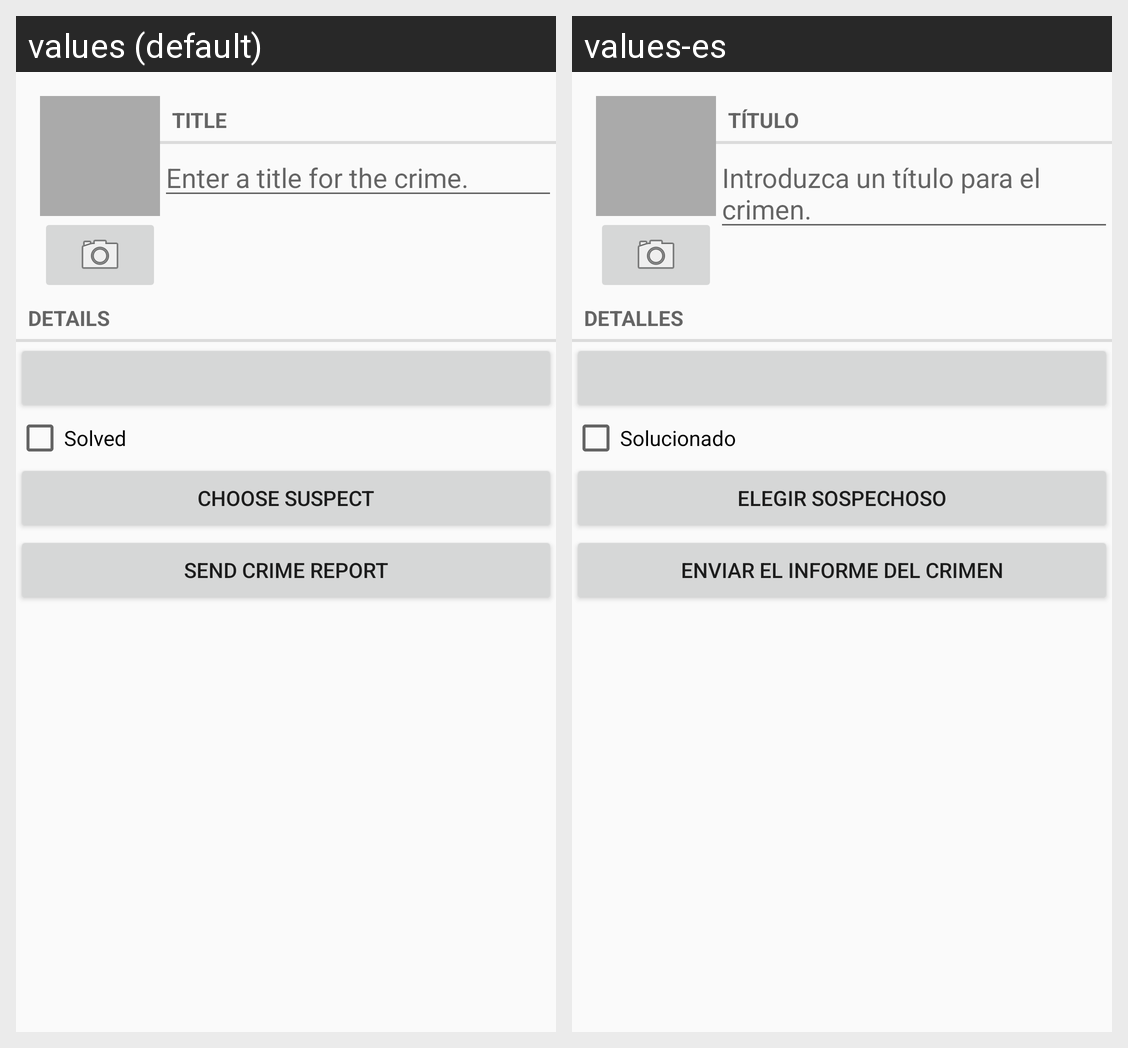

Translations of the strings shown on this Android screen, per locale in the grid:
Android screen res/layout/fragment_crime.xml rendered under 2 locales, left to right: values (default), values-es. Device: Nexus 5 (rendered at 1080×1920; each locale shown at half size, 540×960, under a caption strip naming it); theme AppTheme.
Strings drawn on this screen, with the default value and each locale's value (text and hints the layout hard-codes, and strings that could not be matched under every locale, appear in the picture but are not listed):

jg_crime_title_label
  values: Title
  values-es: Título

jg_crime_title_hint
  values: Enter a title for the crime.
  values-es: Introduzca un título para el crimen.

jg_crime_details_label
  values: Details
  values-es: Detalles

jg_crime_solved_label
  values: Solved
  values-es: Solucionado

jg_crime_suspect_text
  values: Choose Suspect
  values-es: Elegir Sospechoso

jg_crime_report_text
  values: Send Crime Report
  values-es: Enviar el Informe del Crimen
